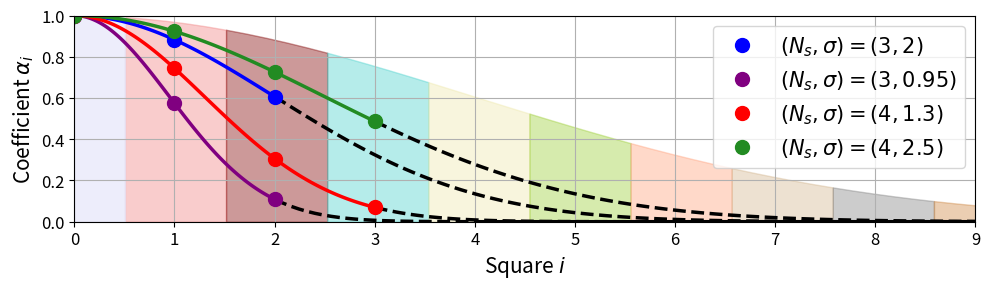

Write Python code to recreate this figure.
import numpy as np
import matplotlib.pyplot as plt
from matplotlib.colors import LinearSegmentedColormap, Normalize

def draw_selection_pairs(Ns,std,c):
    x = np.linspace(0, Ns-1, 100)
    y = np.exp(-x**2/(2*std**2))
    plt.plot(x, y, linewidth=2.5,color=c)
    x2 = np.linspace(Ns-1, 10, 100)
    y2 = np.exp(-x2**2/(2*std**2))
    plt.plot(x2, y2, linewidth=2.5,color="black",linestyle='--')
    for xi in range(Ns-1,-2,-1):
        plt.plot(xi, np.exp(-xi**2/(2*std**2)), 'o',color=c, markersize=10)
    plt.plot(-1, np.exp(-1**2/(2*std**2)), 'o',color=c, markersize=10, label=r'$(N_s,\sigma)=(%d,%g)$'%(Ns,std))
  
def return_x_for_axis(Ns,std):
    x=[]
    y=[]
    for xi in range(Ns-1,-1,-1):
        yi=np.exp(-xi**2/(2*std**2))
        x.append(xi)
        y.append(round(yi,2))
    return x,y

    

def plot_gaussian(std):
    x = np.linspace(-10, 10, 100)
    y = np.exp(-x**2/(2*std**2))
    return x, y


#figure of size 6x6 inches
#plt.figure(figsize=(6,6))
plt.figure(figsize=(10,3))

colors=['brown','teal','darkviolet','black']
for s,std in enumerate([1,2, 3, 4]):
    x, y = plot_gaussian(std)
colors=['lightcoral','maroon','mediumturquoise','palegoldenrod','yellowgreen','lightsalmon','tan','grey','peru','lightsteelblue','pink']
for k in range(1,11): #for example for i=2, need to be for x between 1.5 and 2.5
    plt.fill_between(x, 0, plot_gaussian(4)[1], where=(x>=k-0.6) & (x<=k+0.6), color=colors[k-1], alpha=0.4)
    plt.fill_between(x, 0, plot_gaussian(4)[1], where=(x>=-k-0.6) & (x<=-k+0.6), color=colors[k-1], alpha=0.4)

plt.fill_between(x, 0, plot_gaussian(4)[1], where=(x>=-0.6) & (x<=0.6), color='lavender', alpha=0.7)

draw_selection_pairs(3,2,'blue')
draw_selection_pairs(3,0.95,'purple')
draw_selection_pairs(4,1.3,'red')
draw_selection_pairs(4,2.5,'forestgreen')

total_x_axis,total_y_axis=return_x_for_axis(3,2)
total_x_axis+=return_x_for_axis(3,0.95)[0]
total_y_axis+=return_x_for_axis(3,0.95)[1]
total_x_axis+=return_x_for_axis(4,1.3)[0]
total_y_axis+=return_x_for_axis(4,1.3)[1]
total_x_axis+=return_x_for_axis(4,2.5)[0]
total_y_axis+=return_x_for_axis(4,2.5)[1]
total_x_axis=np.array(total_x_axis)
total_y_axis=np.array(total_y_axis)
print("shape of total_x_axis",total_x_axis.shape)
print("shape of total_y_axis",total_y_axis.shape)


plt.ylim(0, 1.0)
plt.xlim(0,4)
plt.xticks(np.arange(0, 10, step=1))
plt.yticks(np.arange(0, 1.1, step=0.2))
plt.xlabel(r'Square $i$', fontsize=15)
plt.ylabel(r'Coefficient $\alpha_i$', fontsize=15)
plt.xticks(fontsize=12)
plt.yticks(fontsize=12)
plt.legend(fontsize=15)
plt.tight_layout()
plt.grid()
plt.show()
